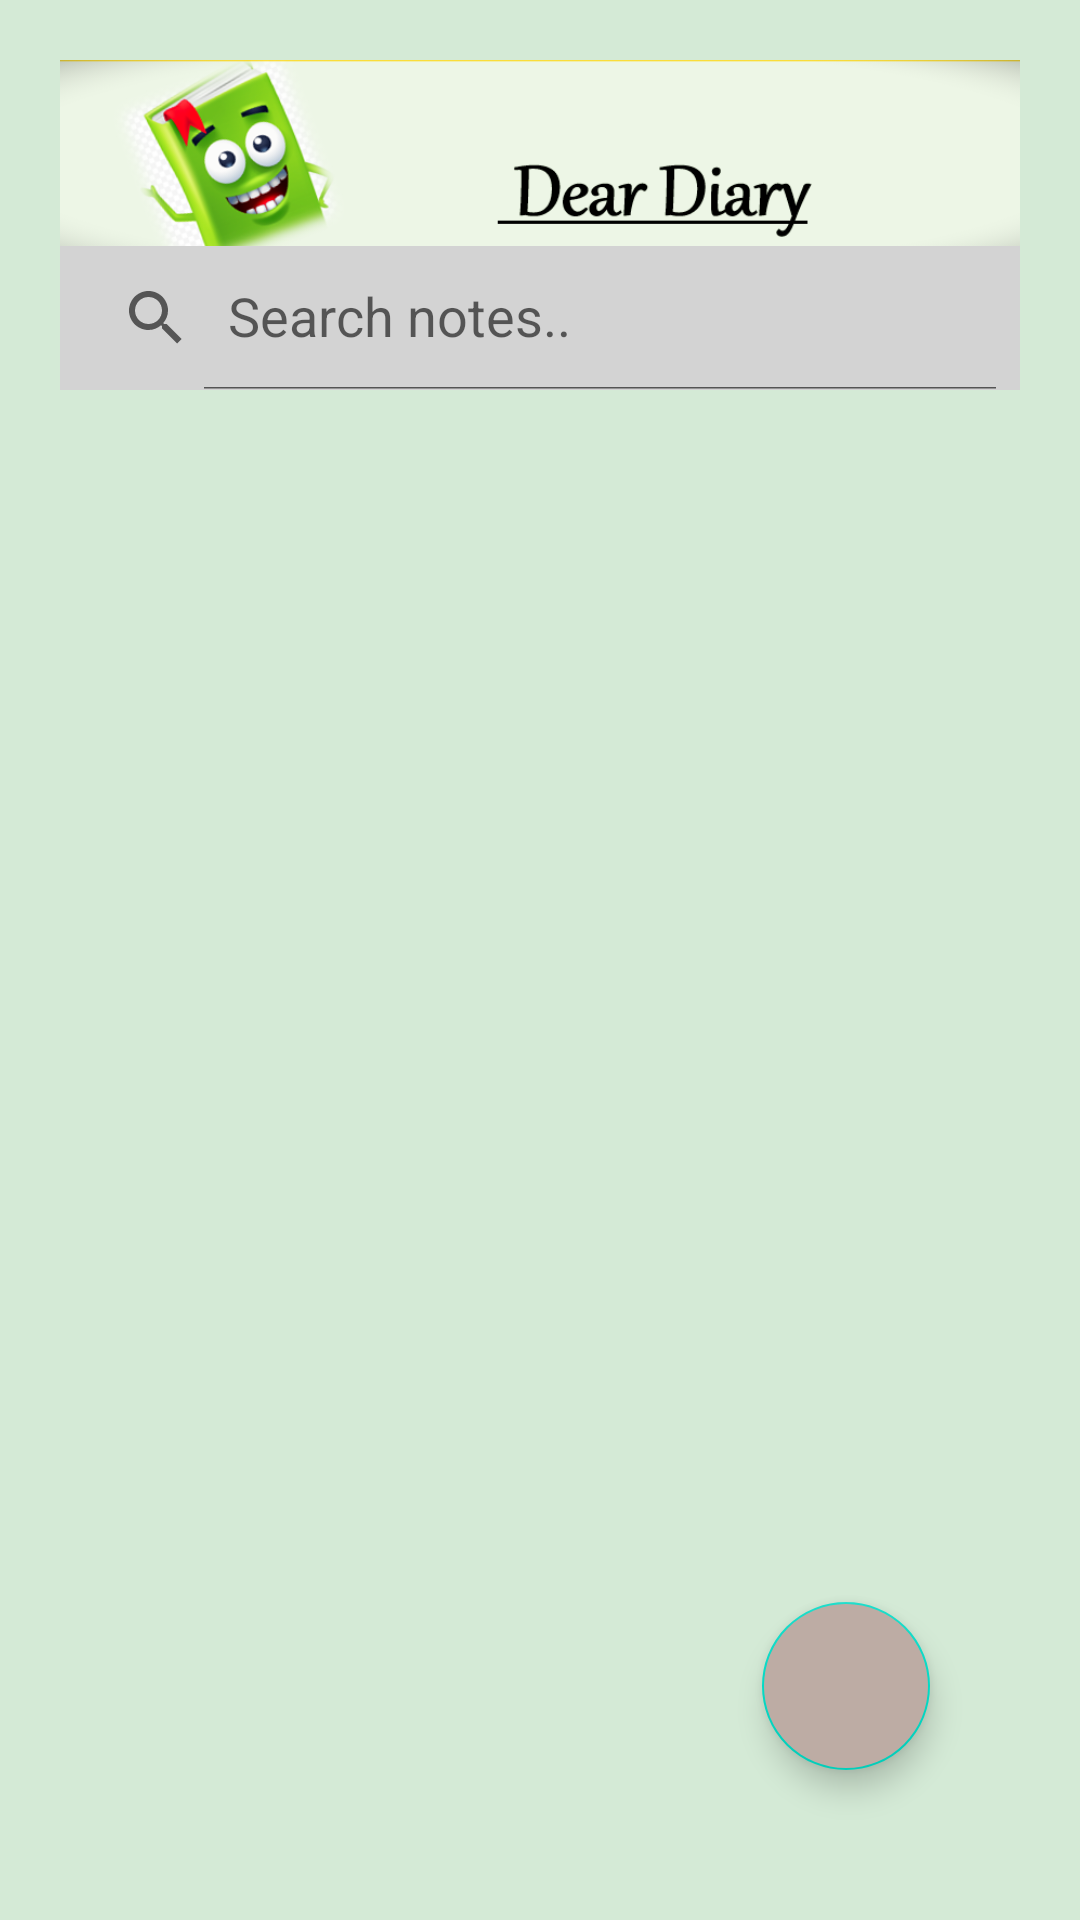

Layout XML and referenced resources for this Android screen:
<!-- AndroidManifest.xml: application theme Theme.NotepaD -->
<!-- res/layout/activity_main.xml -->
<?xml version="1.0" encoding="utf-8"?>
<RelativeLayout xmlns:android="http://schemas.android.com/apk/res/android"
    xmlns:tools="http://schemas.android.com/tools"
    android:layout_width="match_parent"
    android:layout_height="match_parent"
    android:background="#D4EAD6"
    xmlns:app="http://schemas.android.com/apk/res-auto"
    android:padding="20dp"
    tools:context=".MainActivity">

    <ImageView
        android:layout_width="500dp"
        android:layout_height="86dp"
        android:layout_alignParentTop="true"
        android:layout_marginLeft="-10dp"
        android:layout_marginTop="-10dp"
        android:layout_marginRight="-10dp"
        android:src="@drawable/heading" />

    <androidx.appcompat.widget.SearchView
        android:id="@+id/searchView_home"
        android:layout_width="match_parent"
        android:layout_height="wrap_content"
        android:layout_alignParentTop="false"
        android:layout_marginTop="62dp"
        android:background="#D3D3D3"
        app:iconifiedByDefault="false"
        app:queryHint="Search notes..">

    </androidx.appcompat.widget.SearchView>

    <androidx.recyclerview.widget.RecyclerView
        android:id="@+id/recycler_home"
        android:layout_width="match_parent"
        android:layout_height="match_parent"
        android:layout_below="@+id/searchView_home"
        android:layout_marginStart="10dp"
        android:layout_marginTop="10dp"
        android:layout_marginEnd="10dp"
        android:layout_marginBottom="10dp" />



    <com.google.android.material.floatingactionbutton.FloatingActionButton
        android:id="@+id/add"
        android:backgroundTint="#BDACA4"
        android:src="@drawable/ic_baseline_create_24"
        android:layout_width="wrap_content"
        android:layout_height="wrap_content"
        android:layout_alignParentBottom="true"
        android:layout_alignParentRight="true"
        android:layout_margin="30dp"
        android:padding="5dp"
        />


</RelativeLayout>
<!-- resources referenced by this layout -->
<resources>
  <!-- drawable heading: png bitmap (drawable, 81687 bytes) -->
  <style name="Theme.NotepaD" parent="Theme.MaterialComponents.DayNight.NoActionBar">
          
          <item name="colorPrimary">@color/purple_500</item>
          <item name="colorPrimaryVariant">@color/purple_700</item>
          <item name="colorOnPrimary">@color/white</item>
          
          <item name="colorSecondary">@color/teal_200</item>
          <item name="colorSecondaryVariant">@color/teal_700</item>
          <item name="colorOnSecondary">@color/black</item>
          
          <item name="android:statusBarColor" tools:targetApi="l">?attr/colorPrimaryVariant</item>
          
      </style>
  <color name="purple_500">#FF6200EE</color>
  <color name="purple_700">#FF3700B3</color>
  <color name="white">#FFFFFFFF</color>
  <color name="teal_200">#FF03DAC5</color>
  <color name="teal_700">#FF018786</color>
  <color name="black">#FF000000</color>
</resources>
